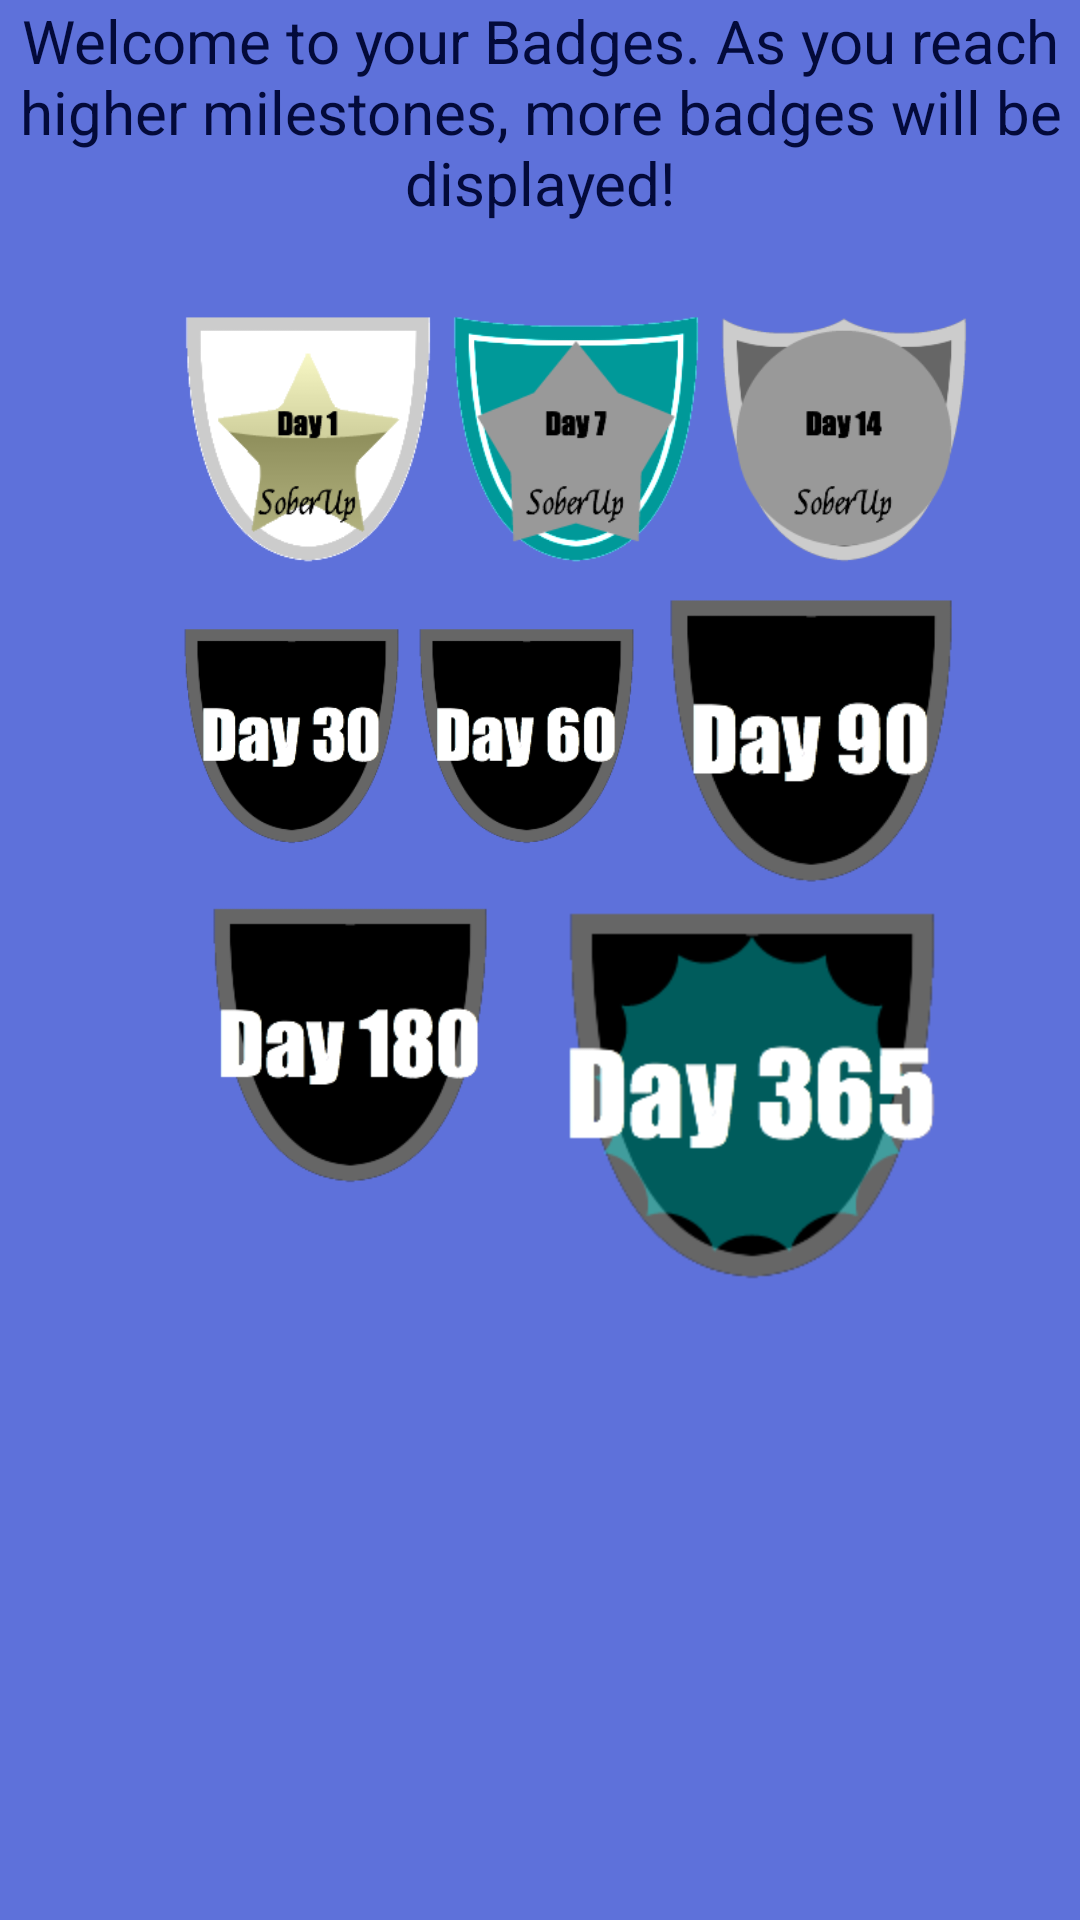

Android layout source for this screen:
<!-- AndroidManifest.xml: application theme AppTheme -->
<!-- res/layout/activity_badgesday14.xml -->
<?xml version="1.0" encoding="utf-8"?>
<android.support.constraint.ConstraintLayout
    xmlns:android="http://schemas.android.com/apk/res/android"
    xmlns:app="http://schemas.android.com/apk/res-auto"
    xmlns:tools="http://schemas.android.com/tools"
    android:layout_width="match_parent"
    android:layout_height="match_parent"
    android:background="@color/colorPrimary"
    tools:context="quotebook.theoneandonly.com.soberup.badges">

    <TextView
        android:id="@+id/textView6"
        android:layout_width="wrap_content"
        android:layout_height="wrap_content"
        android:layout_weight="1"
        android:text="Welcome to your Badges. As you reach higher milestones, more badges will be displayed!"
        android:textAlignment="center"
        android:textColor="@color/colorPrimaryDark"
        android:textSize="20sp"/>

    <LinearLayout
        android:id="@+id/linearLayout2"
        android:layout_width="268dp"
        android:layout_height="103dp"
        android:layout_marginLeft="58dp"
        android:layout_marginStart="58dp"
        android:layout_marginTop="92dp"
        android:orientation="horizontal"
        app:layout_constraintLeft_toLeftOf="parent"
        app:layout_constraintTop_toTopOf="parent"
        tools:layout_constraintLeft_creator="1"
        tools:layout_constraintTop_creator="1">

        <ImageView
            android:id="@+id/shadowbadgeday1"
            android:layout_width="91dp"
            android:layout_height="108dp"
            android:layout_weight="1"
            app:srcCompat="@drawable/day1badge"
            tools:layout_editor_absoluteX="16dp"
            tools:layout_editor_absoluteY="7dp"/>

        <ImageView
            android:id="@+id/shadowbadgeday7"
            android:layout_width="91dp"
            android:layout_height="108dp"
            android:layout_weight="1"
            app:srcCompat="@drawable/day7badge"/>

        <ImageView
            android:id="@+id/shadowbadgeday14"
            android:layout_width="91dp"
            android:layout_height="108dp"
            android:layout_weight="1"
            app:srcCompat="@drawable/day14badge"/>

    </LinearLayout>

    <LinearLayout
        android:id="@+id/linearLayout"
        android:layout_width="0dp"
        android:layout_height="103dp"
        android:orientation="horizontal"
        app:layout_constraintLeft_toLeftOf="@+id/linearLayout2"
        app:layout_constraintRight_toRightOf="@+id/linearLayout2"
        app:layout_constraintTop_toBottomOf="@+id/linearLayout2"
        tools:layout_constraintLeft_creator="1"
        tools:layout_constraintRight_creator="1"
        tools:layout_constraintTop_creator="1">

        <ImageView
            android:id="@+id/imageButton7"
            android:layout_width="wrap_content"
            android:layout_height="wrap_content"
            android:layout_weight="1"
            app:srcCompat="@drawable/shadowbadgeday30"/>

        <ImageView
            android:id="@+id/imageButton8"
            android:layout_width="wrap_content"
            android:layout_height="wrap_content"
            android:layout_weight="1"
            app:srcCompat="@drawable/shadowbadgeday60"/>

        <ImageView
            android:id="@+id/imageButton9"
            android:layout_width="wrap_content"
            android:layout_height="wrap_content"
            android:layout_weight="1"
            app:srcCompat="@drawable/shadowbadgeday90"/>
    </LinearLayout>

    <LinearLayout
        android:layout_width="0dp"
        android:layout_height="0dp"
        android:layout_marginBottom="16dp"
        android:orientation="horizontal"
        app:layout_constraintBottom_toBottomOf="parent"
        app:layout_constraintLeft_toLeftOf="@+id/linearLayout"
        app:layout_constraintRight_toRightOf="@+id/linearLayout"
        app:layout_constraintTop_toBottomOf="@+id/linearLayout"
        tools:layout_constraintBottom_creator="1"
        tools:layout_constraintLeft_creator="1"
        tools:layout_constraintRight_creator="1"
        tools:layout_constraintTop_creator="1">

        <ImageView
            android:id="@+id/imageButton15"
            android:layout_width="wrap_content"
            android:layout_height="wrap_content"
            android:layout_weight="1"
            app:srcCompat="@drawable/shadowbadgeday180"/>

        <ImageView
            android:id="@+id/imageButton16"
            android:layout_width="wrap_content"
            android:layout_height="wrap_content"
            android:layout_weight="1"
            app:srcCompat="@drawable/shadowbadgeday365"/>

    </LinearLayout>

</android.support.constraint.ConstraintLayout>
<!-- resources referenced by this layout -->
<resources>
  <color name="colorPrimary">#5e71da</color>
  <color name="colorPrimaryDark">#030a3a</color>
  <!-- drawable day14badge: png bitmap (drawable-xhdpi, 8952 bytes) -->
  <!-- drawable day1badge: png bitmap (drawable-xhdpi, 11126 bytes) -->
  <!-- drawable day7badge: png bitmap (drawable-xhdpi, 12733 bytes) -->
  <!-- drawable shadowbadgeday180: png bitmap (drawable-xhdpi, 8929 bytes) -->
  <!-- drawable shadowbadgeday30: png bitmap (drawable-xhdpi, 9006 bytes) -->
  <!-- drawable shadowbadgeday365: png bitmap (drawable-hdpi, 11426 bytes) -->
  <!-- drawable shadowbadgeday60: png bitmap (drawable-xhdpi, 8978 bytes) -->
  <!-- drawable shadowbadgeday90: png bitmap (drawable-hdpi, 8921 bytes) -->
  <style name="AppTheme" parent="Theme.AppCompat.Light.DarkActionBar">
          
          <item name="colorPrimary">@color/colorPrimary</item>
          <item name="colorPrimaryDark">@color/colorPrimaryDark</item>
          <item name="colorAccent">@color/colorAccent</item>
      </style>
  <color name="colorAccent">#d7215f</color>
</resources>
